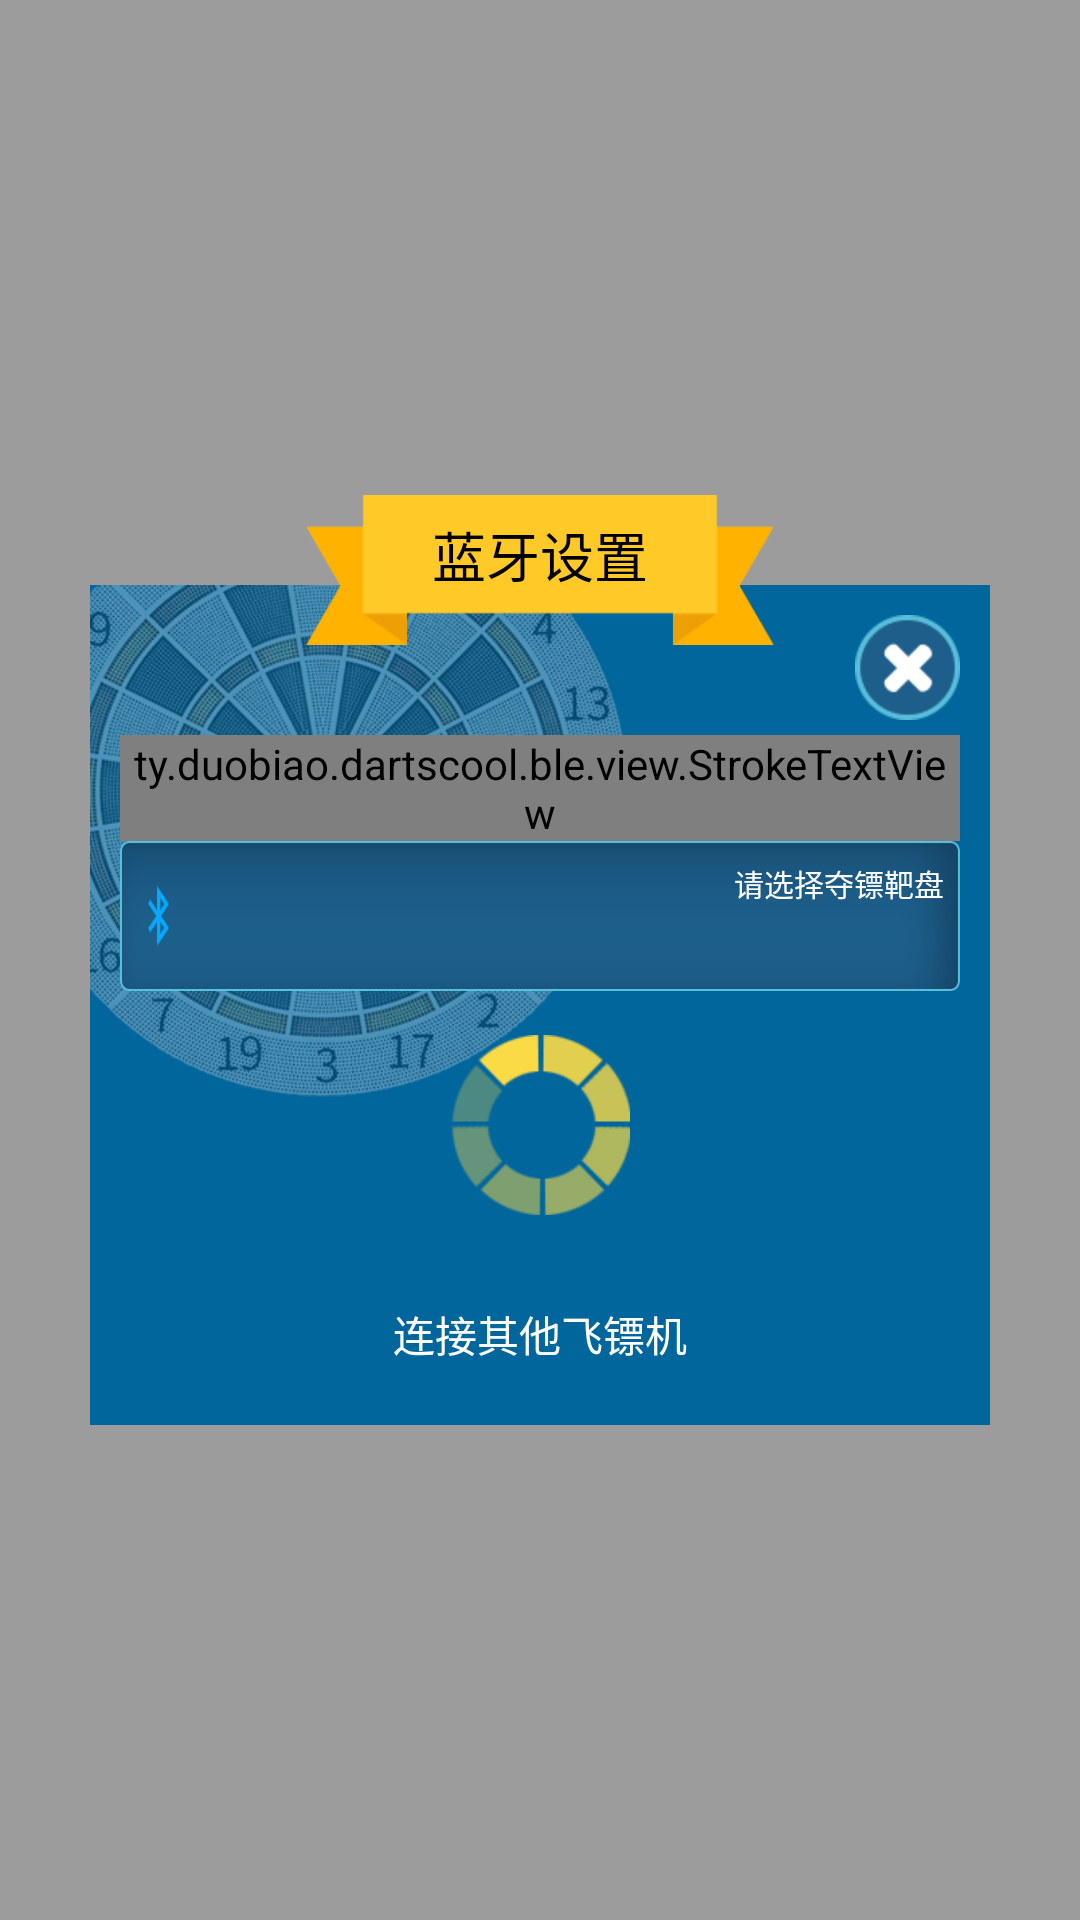

Here is an Android app screen rendered from its layout file. Give the layout XML and the strings, colors and styles it references.
<!-- AndroidManifest.xml: application theme AppTheme -->
<!-- res/layout/bluetooth.xml -->
<RelativeLayout xmlns:android="http://schemas.android.com/apk/res/android"
                xmlns:app="http://schemas.android.com/apk/res-auto"
                android:layout_width="match_parent"
                android:layout_height="match_parent"
                android:background="#60000000"
                android:orientation="vertical">

    <FrameLayout
        android:id="@+id/homepage_invita_game_ll"
        android:layout_width="match_parent"
        android:layout_height="wrap_content"
        android:layout_centerVertical="true">

        <LinearLayout
            android:id="@+id/homepage_invita_content_ll_bg"
            android:layout_width="300dp"
            android:layout_height="280dp"
            android:layout_gravity="center_horizontal"
            android:layout_marginTop="@dimen/margin_30"
            android:background="@drawable/homepage_invita_popupwindow_bg"
            android:orientation="vertical">

            <ImageView

                android:id="@+id/homepage_invita_img_cancle"
                android:layout_width="35dp"
                android:layout_height="35dp"
                android:layout_gravity="right"
                android:layout_marginTop="10dp"
                android:layout_marginRight="10dp"
                android:src="@drawable/exit_game_close"/>

            <LinearLayout
                android:layout_width="match_parent"
                android:layout_height="wrap_content"
                android:layout_marginLeft="@dimen/margin_10"
                android:layout_marginTop="@dimen/margin_5"
                android:layout_marginRight="@dimen/margin_10"
                android:layout_marginBottom="@dimen/margin_5"
                android:orientation="vertical">

                <ty.duobiao.dartscool.ble.view.StrokeTextView
                    android:id="@+id/stroke_tv"
                    android:layout_width="wrap_content"
                    android:layout_height="wrap_content"
                    android:text="连接飞镖机"
                    android:textSize="@dimen/text_size_13"
                    android:textStyle="bold"
                    app:innnerColor="@color/white"
                    app:outerColor="@color/black"/>

                <RelativeLayout
                    android:layout_width="match_parent"
                    android:layout_height="50dp"
                    android:background="@drawable/blue_select_bg"
                    android:gravity="center">

                    <ImageView
                        android:layout_width="wrap_content"
                        android:layout_height="20dp"
                        android:layout_centerVertical="true"
                        android:layout_marginLeft="@dimen/margin_5"
                        android:background="@drawable/ble_img"/>

                    <LinearLayout
                        android:layout_width="wrap_content"
                        android:layout_height="match_parent"
                        android:layout_alignParentRight="true"
                        android:orientation="vertical">

                        <TextView
                            android:id="@+id/content_blue"
                            android:layout_width="wrap_content"
                            android:layout_height="wrap_content"
                            android:layout_gravity="right"
                            android:text="请选择夺镖靶盘"
                            android:textColor="@color/white"
                            android:textSize="@dimen/text_size_10"/>

                        <TextView
                            android:id="@+id/content_blue_ass"
                            android:layout_width="wrap_content"
                            android:layout_height="wrap_content"
                            android:textColor="@color/white"
                            android:textSize="@dimen/margin_10"/>
                    </LinearLayout>

                </RelativeLayout>
            </LinearLayout>

            <LinearLayout
                android:id="@+id/ll_scan_select"
                android:layout_width="match_parent"
                android:layout_height="wrap_content"
                android:layout_marginLeft="@dimen/margin_10"
                android:layout_marginTop="@dimen/margin_5"
                android:layout_marginRight="@dimen/margin_10"
                android:layout_marginBottom="@dimen/margin_10"
                android:orientation="vertical"
                android:visibility="gone">

                <ty.duobiao.dartscool.ble.view.StrokeTextView
                    android:id="@+id/select_blue"
                    android:layout_width="wrap_content"
                    android:layout_height="wrap_content"
                    android:text="选择飞镖机"
                    android:textSize="@dimen/text_size_14"
                    android:textStyle="bold"
                    app:innnerColor="@color/white"
                    app:outerColor="@color/black"/>

                <ListView
                    android:id="@+id/ble_scan_select_lv"
                    android:layout_width="match_parent"
                    android:layout_height="wrap_content"
                    android:background="@drawable/blue_select_bg"
                    android:fadeScrollbars="false"
                    android:scrollbars="none"></ListView>

                <Button
                    android:id="@+id/ble_scan_select_bt"
                    android:layout_width="match_parent"
                    android:layout_height="wrap_content"
                    android:background="@drawable/btn_background_cyan"
                    android:gravity="center"
                    android:text="重新搜索"
                    android:visibility="gone"/>
            </LinearLayout>

            <RelativeLayout
                android:id="@+id/rl_device"
                android:layout_width="match_parent"
                android:layout_height="match_parent">

                <LinearLayout
                    android:id="@+id/ll_ble_status"
                    android:layout_width="match_parent"
                    android:layout_height="wrap_content"
                    android:layout_centerInParent="true"
                    android:orientation="vertical">


                    <ProgressBar
                        android:id="@+id/pgb_status"
                        android:layout_width="60dp"
                        android:layout_height="60dp"
                        android:layout_gravity="center"
                        android:indeterminateBehavior="repeat"
                        android:indeterminateDrawable="@drawable/activity_bluetooth_progressbar_satus"/>

                    <ImageView
                        android:id="@+id/iv_ble_status"
                        android:layout_width="60dp"
                        android:layout_height="60dp"
                        android:layout_gravity="center_horizontal"/>l

                    <TextView
                        android:id="@+id/tv_ble_status"
                        android:layout_width="wrap_content"
                        android:layout_height="wrap_content"
                        android:layout_gravity="center_horizontal"
                        android:layout_marginTop="@dimen/mnormal_margin"
                        android:text="点击重试"
                        android:textColor="@color/white"
                        android:visibility="gone"/>

                </LinearLayout>


                <TextView
                    android:id="@+id/tv_connect_other"
                    android:layout_width="wrap_content"
                    android:layout_height="wrap_content"
                    android:layout_alignParentBottom="true"
                    android:layout_centerHorizontal="true"
                    android:layout_marginBottom="@dimen/normal_margin"
                    android:padding="10dp"
                    android:text="连接其他飞镖机"
                    android:textColor="@color/white"/>
            </RelativeLayout>

        </LinearLayout>

        <TextView
            android:layout_width="156dp"
            android:layout_height="50dp"
            android:layout_centerHorizontal="true"
            android:layout_gravity="center|top"
            android:background="@drawable/exit_game_title"
            android:gravity="center"
            android:paddingBottom="@dimen/margin_10"
            android:text="蓝牙设置"
            android:textColor="@color/black"
            android:textSize="18sp"/>

    </FrameLayout>

</RelativeLayout>
<!-- resources referenced by this layout -->
<resources>
  <color name="black">#000000</color>
  <color name="white">#FFFFFFFF</color>
  <dimen name="margin_10">10dp</dimen>
  <dimen name="margin_30">30dp</dimen>
  <dimen name="margin_5">5dp</dimen>
  <dimen name="mnormal_margin">5dp</dimen>
  <dimen name="normal_margin">10dp</dimen>
  <dimen name="text_size_10">10sp</dimen>
  <dimen name="text_size_13">13sp</dimen>
  <dimen name="text_size_14">14sp</dimen>
  <!-- drawable activity_bluetooth_progressbar_satus (drawable) -->
  <?xml version="1.0" encoding="utf-8"?>
  <animated-rotate xmlns:android="http://schemas.android.com/apk/res/android"
      android:drawable="@drawable/video_loading_icon"
      android:fromDegrees="0.0"
      android:pivotX="50.0%"
      android:pivotY="50.0%"
      android:toDegrees="360.0" />
  <!-- drawable ble_img: jpg bitmap (drawable-xxhdpi, 618 bytes) -->
  <!-- drawable btn_background_cyan (drawable) -->
  <?xml version="1.0" encoding="utf-8"?>
  <selector xmlns:android="http://schemas.android.com/apk/res/android">
  
      <item android:state_enabled="false"><shape>
              <solid android:color="#a4a4a4" />
  
              <corners android:radius="5dp"></corners>
          </shape></item>
      <item android:state_focused="true"><shape>
              <solid android:color="@color/btn_cyan_pressed" />
  
              <corners android:radius="5dp"></corners>
          </shape></item>
      <item android:state_pressed="true"><shape>
              <solid android:color="@color/btn_cyan_pressed" />
  
              <corners android:radius="5dp"></corners>
          </shape></item>
      <item><shape>
              <solid android:color="@color/btn_cyan_noraml" />
  
              <corners android:radius="5dp"></corners>
          </shape></item>
  
  </selector>
  <!-- drawable exit_game_close: png bitmap (drawable-xxhdpi, 2325 bytes) -->
  <!-- drawable exit_game_title: png bitmap (drawable-xxhdpi, 1757 bytes) -->
  <!-- drawable homepage_invita_popupwindow_bg: png bitmap (drawable-xxhdpi, 300296 bytes) -->
  <style name="AppTheme" parent="Theme.AppCompat.Light.NoActionBar">
          
          <item name="colorPrimary">@color/colorPrimary</item>
          <item name="colorPrimaryDark">@color/colorPrimaryDark</item>
          <item name="colorAccent">@color/colorAccent</item>
      </style>
  <!-- drawable video_loading_icon: png bitmap (drawable-xxhdpi, 4521 bytes) -->
  <color name="btn_cyan_pressed">#20b2aa</color>
  <color name="btn_cyan_noraml">#22d2b2</color>
  <!-- not gathered from this repository: default colours our renderer supplied (Android Studio template values) -->
  <color name="colorPrimary">#FF6200EE</color>
  <color name="colorPrimaryDark">#FF3700B3</color>
  <color name="colorAccent">#FF03DAC5</color>
</resources>
